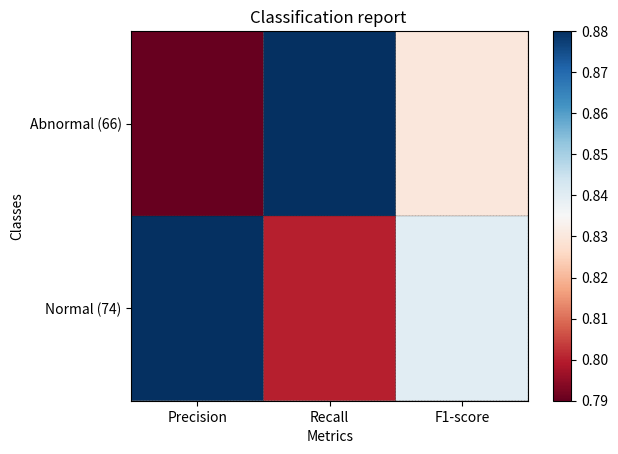

Reproduce this figure in Python. (Note: this script raises an exception after producing the figure.)
import matplotlib.pyplot as plt
import numpy as np

def show_values(pc, fmt="%.2f", **kw):
    '''
    Heatmap with text in each cell with matplotlib's pyplot
    Source: https://stackoverflow.com/a/25074150/395857 
    By HYRY
    '''
    from itertools import zip_longest as zip
    pc.update_scalarmappable()
    ax = pc.axes
    #ax = pc.axes# FOR LATEST MATPLOTLIB
    #Use zip BELOW IN PYTHON 3
    for p, color, value in zip(pc.get_paths(), pc.get_facecolors(), pc.get_array()):
        x, y = p.vertices[:-2, :].mean(0)
        if np.all(color[:3] > 0.5):
            color = (0.0, 0.0, 0.0)
        else:
            color = (1.0, 1.0, 1.0)
        ax.text(x, y, fmt % value, ha="center", va="center", color=color, **kw)


def cm2inch(*tupl):
    '''
    Specify figure size in centimeter in matplotlib
    Source: https://stackoverflow.com/a/22787457/395857
    By gns-ank
    '''
    inch = 2.54
    if type(tupl[0]) == tuple:
        return tuple(i/inch for i in tupl[0])
    else:
        return tuple(i/inch for i in tupl)


def heatmap(AUC, title, xlabel, ylabel, xticklabels, yticklabels, figure_width=40, figure_height=20, correct_orientation=False, cmap='RdBu'):
    '''
    Inspired by:
    - https://stackoverflow.com/a/16124677/395857 
    - https://stackoverflow.com/a/25074150/395857
    '''

    # Plot it out
    fig, ax = plt.subplots()    
    #c = ax.pcolor(AUC, edgecolors='k', linestyle= 'dashed', linewidths=0.2, cmap='RdBu', vmin=0.0, vmax=1.0)
    c = ax.pcolor(AUC, edgecolors='k', linestyle= 'dashed', linewidths=0.2, cmap=cmap)

    # put the major ticks at the middle of each cell
    ax.set_yticks(np.arange(AUC.shape[0]) + 0.5, minor=False)
    ax.set_xticks(np.arange(AUC.shape[1]) + 0.5, minor=False)

    # set tick labels
    #ax.set_xticklabels(np.arange(1,AUC.shape[1]+1), minor=False)
    ax.set_xticklabels(xticklabels, minor=False)
    ax.set_yticklabels(yticklabels, minor=False)

    # set title and x/y labels
    plt.title(title)
    plt.xlabel(xlabel)
    plt.ylabel(ylabel)      

    # Remove last blank column
    plt.xlim( (0, AUC.shape[1]) )

    # Turn off all the ticks
    ax = plt.gca()    
    for t in ax.xaxis.get_major_ticks():
        t.tick2line.set_visible = False
        t.tick2line.set_visible = False
    for t in ax.yaxis.get_major_ticks():
        t.tick2line.set_visible = False
        t.tick2line.set_visible = False

    # Add color bar
    plt.colorbar(c)

    # Add text in each cell 
    show_values(c)

    # Proper orientation (origin at the top left instead of bottom left)
    if correct_orientation:
        ax.invert_yaxis()
        ax.xaxis.tick_top()       

    # resize 
    fig = plt.gcf()
    #fig.set_size_inches(cm2inch(40, 20))
    #fig.set_size_inches(cm2inch(40*4, 20*4))
    fig.set_size_inches(cm2inch(figure_width, figure_height))



def plot_classification_report(classification_report, title='Classification report ', cmap='RdBu'):
    '''
    Plot scikit-learn classification report.
    Extension based on https://stackoverflow.com/a/31689645/395857 
    '''
    lines = classification_report.split('\n')

    classes = []
    plotMat = []
    support = []
    class_names = []
    for line in lines[2 : (len(lines) - 2)]:
        t = line.strip().split()
        if len(t) < 2: continue
        classes.append(t[0])
        v = [float(x) for x in t[1: len(t) - 1]]
        support.append(int(t[-1]))
        class_names.append(t[0])
        print(v)
        plotMat.append(v)

    print('plotMat: {0}'.format(plotMat))
    print('support: {0}'.format(support))

    xlabel = 'Metrics'
    ylabel = 'Classes'
    xticklabels = ['Precision', 'Recall', 'F1-score']
    yticklabels = ['{0} ({1})'.format(class_names[idx], sup) for idx, sup  in enumerate(support)]
    figure_width = 25
    figure_height = len(class_names) + 7
    correct_orientation = False
    heatmap(np.array(plotMat), title, xlabel, ylabel, xticklabels, yticklabels, figure_width, figure_height, correct_orientation, cmap=cmap)


def main():
    

    sample2 =  """Classification Report: 
               precision    recall  f1-score   support

           Normal       0.88      0.80      0.84        74
           Abnormal       0.79      0.88      0.83        66

    
weighted avg       0.84      0.84      0.84       140
"""
    plot_classification_report(sample2)
    plt.savefig('test_plot_classif_report1.png', dpi=200, format='png', bbox_inches='tight')
    plt.close()

if __name__ == "__main__":
    main()
